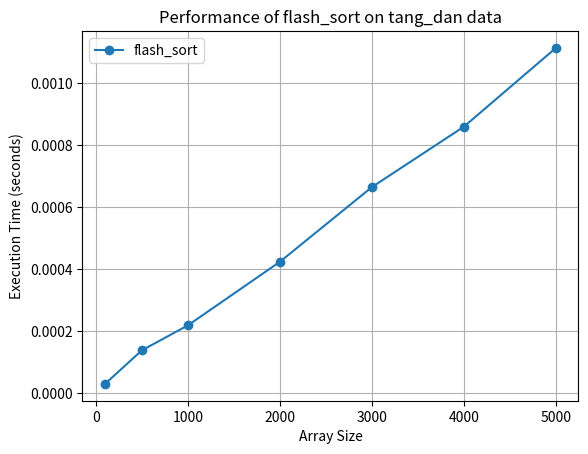

Python code for this plot:
import time
import random
import matplotlib.pyplot as plt


def insertion_sort(arr):
    for i in range(1, len(arr)):
        temp = arr[i]
        j = i - 1
        while j >= 0 and arr[j] > temp:
            arr[j + 1] = arr[j]
            j -= 1
        arr[j + 1] = temp
    return arr
# Độ phức tạp: O(n^2)


def selection_sort(arr):
    for i in range(len(arr) - 1):
        min_idx = i
        for j in range(i + 1, len(arr)):
            if arr[j] < arr[min_idx]:
                min_idx = j
        arr[i], arr[min_idx] = arr[min_idx], arr[i]
    return arr
# Độ phức tạp: O(n^2)


def interchange_sort(arr):
    for i in range(len(arr)):
        for j in range(i + 1, len(arr)):
            if arr[i] > arr[j]:
                arr[i], arr[j] = arr[j], arr[i]
    return arr
# Độ phức tạp: O(n^2)


def heap_sort(arr):
    def heapify(arr, n, i):
        largest = i
        left = 2 * i + 1
        right = 2 * i + 2

        if left < n and arr[left] > arr[largest]:
            largest = left
        if right < n and arr[right] > arr[largest]:
            largest = right
        if largest != i:
            arr[i], arr[largest] = arr[largest], arr[i]
            heapify(arr, n, largest)

    def sort(arr):
        n = len(arr)
        for i in range(n // 2 - 1, -1, -1):
            heapify(arr, n, i)
        for i in range(n - 1, 0, -1):
            arr[i], arr[0] = arr[0], arr[i]
            heapify(arr, i, 0)
        return arr

    return sort(arr)
# Độ phức tạp: O(nlogn)


def quick_sort(arr):
    def partition(arr, low, high):
        pivot = arr[high]
        i = low - 1
        for j in range(low, high):
            if arr[j] <= pivot:
                i += 1
                arr[i], arr[j] = arr[j], arr[i]
        arr[i + 1], arr[high] = arr[high], arr[i + 1]
        return i + 1

    def sort(arr, low, high):
        if low < high:
            pivot_index = partition(arr, low, high)
            sort(arr, low, pivot_index - 1)
            sort(arr, pivot_index + 1, high)

    sort(arr, 0, len(arr) - 1)
    return arr
# Độ phức tạp: O(n^2)


def merge_sort(arr):
    def merge(arr, left, mid, right):
        n1, n2 = mid - left + 1, right - mid
        L, R = arr[left:mid + 1], arr[mid + 1:right + 1]
        i, j, k = 0, 0, left

        while i < n1 and j < n2:
            if L[i] <= R[j]:
                arr[k] = L[i]
                i += 1
            else:
                arr[k] = R[j]
                j += 1
            k += 1

        while i < n1:
            arr[k] = L[i]
            k += 1
            i += 1
        while j < n2:
            arr[k] = R[j]
            k += 1
            j += 1

    def sort(arr, left, right):
        if left < right:
            mid = (right + left) // 2
            sort(arr, left, mid)
            sort(arr, mid + 1, right)
            merge(arr, left, mid, right)

    sort(arr, 0, len(arr) - 1)
    return arr
# Độ phức tạp: O(n)


def counting_sort(arr):
    max_val = max(arr)
    count = [0] * (max_val + 1)

    for num in arr:
        count[num] += 1

    sorted_arr = []
    for i, freq in enumerate(count):
        sorted_arr.extend([i] * freq)

    return sorted_arr
# Độ phức tạp: O(n+k) với n là len(arr) và k là max(arr)


def radix_sort(arr):
    max_val = max(arr)
    exp = 1

    while max_val // exp > 0:
        buckets = [[] for _ in range(10)]
        for num in arr:
            index = (num // exp) % 10
            buckets[index].append(num)
        arr = [num for bucket in buckets for num in bucket]
        exp *= 10

    return arr
# Độ phức tạp: O(n*k) với n là len(arr) và k là max(arr)


def flash_sort(arr):
    n = len(arr)
    if n == 0:
        return arr

    min_val, max_val = min(arr), max(arr)
    if min_val == max_val:
        return arr

    m = int(0.45 * n)
    count = [0] * m

    for num in arr:
        index = (m - 1) * (num - min_val) // (max_val - min_val)
        count[index] += 1

    for i in range(1, m):
        count[i] += count[i - 1]

    sorted_arr = [0] * n
    for num in reversed(arr):
        index = (m - 1) * (num - min_val) // (max_val - min_val)
        count[index] -= 1
        sorted_arr[count[index]] = num

    return sorted_arr
# Độ phức tạp: O(n)


def measure_sorting_times(func_sort, type_lst):
    def measure_time(sort_function, arr):
        arr_copy = arr[:]
        start_time = time.time()
        sort_function(arr_copy)
        return time.time() - start_time

    sizes = [100, 500, 1000, 2000, 3000, 4000, 5000]
    times = []

    def random_array():
        for size in sizes:
            arr = [random.randint(1, 10000) for _ in range(size)]
            times.append(measure_time(func_sort, arr))

    def ascending_array():
        for size in sizes:
            arr = list(range(1, size + 1))
            times.append(measure_time(func_sort, arr))

    def descending_array():
        for size in sizes:
            arr = list(range(size, 0, -1))
            times.append(measure_time(func_sort, arr))

    array_types = {
        "ngau_nhien": random_array,
        "tang_dan": ascending_array,
        "giam_dan": descending_array,
    }

    array_types[type_lst]()

    plt.plot(sizes, times, marker="o", label=func_sort.__name__)
    plt.xlabel("Array Size")
    plt.ylabel("Execution Time (seconds)")
    plt.title(f"Performance of {func_sort.__name__} on {type_lst} data")
    plt.legend()
    plt.grid(True)
    plt.show()


if __name__ == "__main__":
    # measure_sorting_times(insertion_sort, "tang_dan")
    # measure_sorting_times(selection_sort, "tang_dan")
    # measure_sorting_times(interchange_sort, "tang_dan")
    # measure_sorting_times(heap_sort, "tang_dan")
    # measure_sorting_times(quick_sort, "tang_dan")
    # measure_sorting_times(merge_sort, "tang_dan")
    # measure_sorting_times(counting_sort, "tang_dan")
    # measure_sorting_times(radix_sort, "tang_dan")
    measure_sorting_times(flash_sort, "tang_dan")